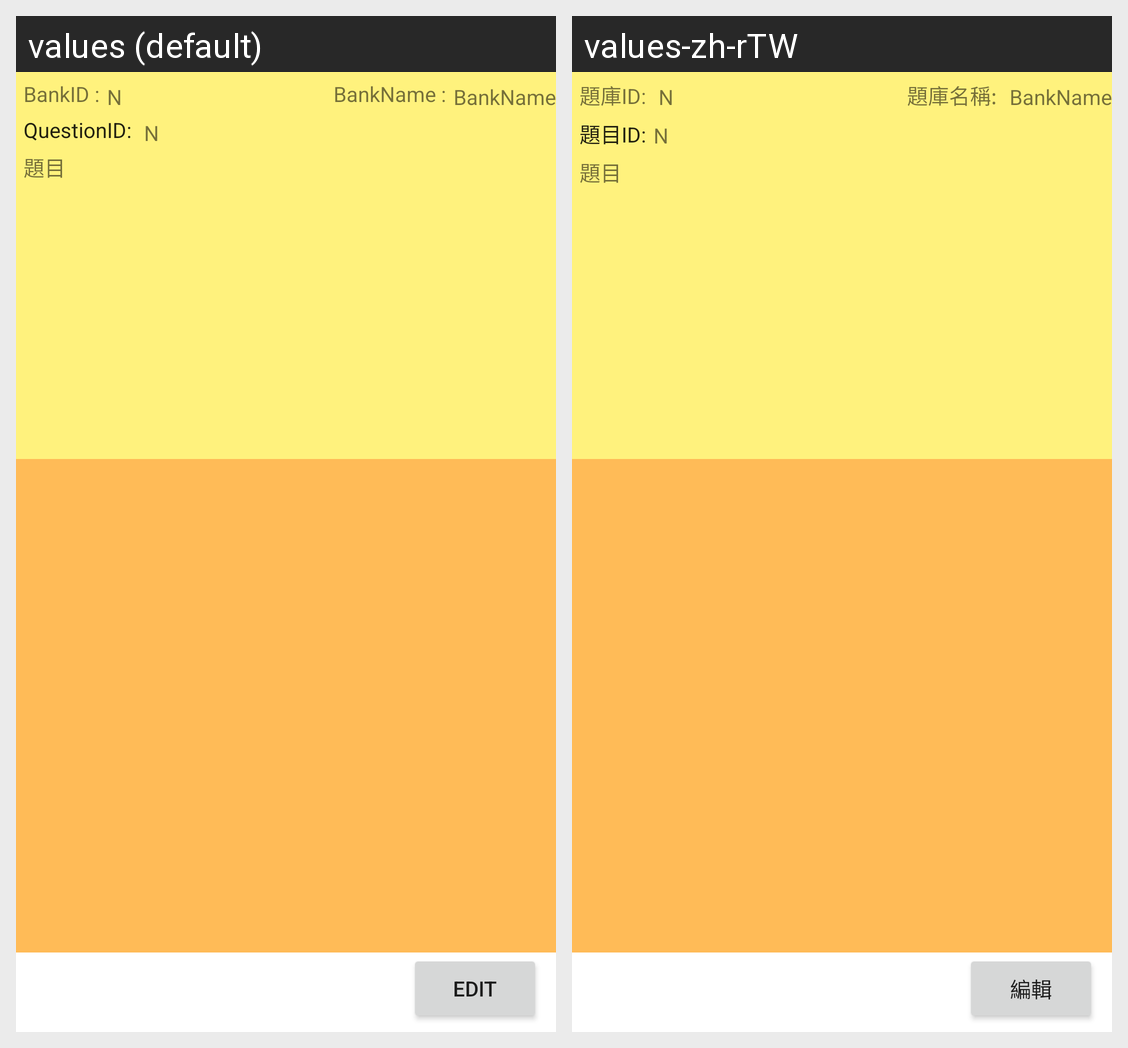

The Android screen above is rendered under two locales of the same app. Produce the string resources it draws, with the default and per-locale values.
Android screen res/layout/activity_question_info_edit.xml rendered under 2 locales, left to right: values (default), values-zh-rTW. Device: Nexus 5 (rendered at 1080×1920; each locale shown at half size, 540×960, under a caption strip naming it); theme Theme.MyQuestQuiz_1.
Strings drawn on this screen, with the default value and each locale's value (text and hints the layout hard-codes, and strings that could not be matched under every locale, appear in the picture but are not listed):

btn_edit
  values: Edit
  values-zh-rTW: 編輯

questionID
  values: QuestionID: 
  values-zh-rTW: 題目ID:

bankID
  values: BankID :
  values-zh-rTW: 題庫ID: 

bankName
  values: BankName :
  values-zh-rTW: 題庫名稱:
